The GitHub repository satwiksain305/SafeTread contains a labelled image folder "datasets" with 2 categories: critical, healthy. Examples follow, each with its label.

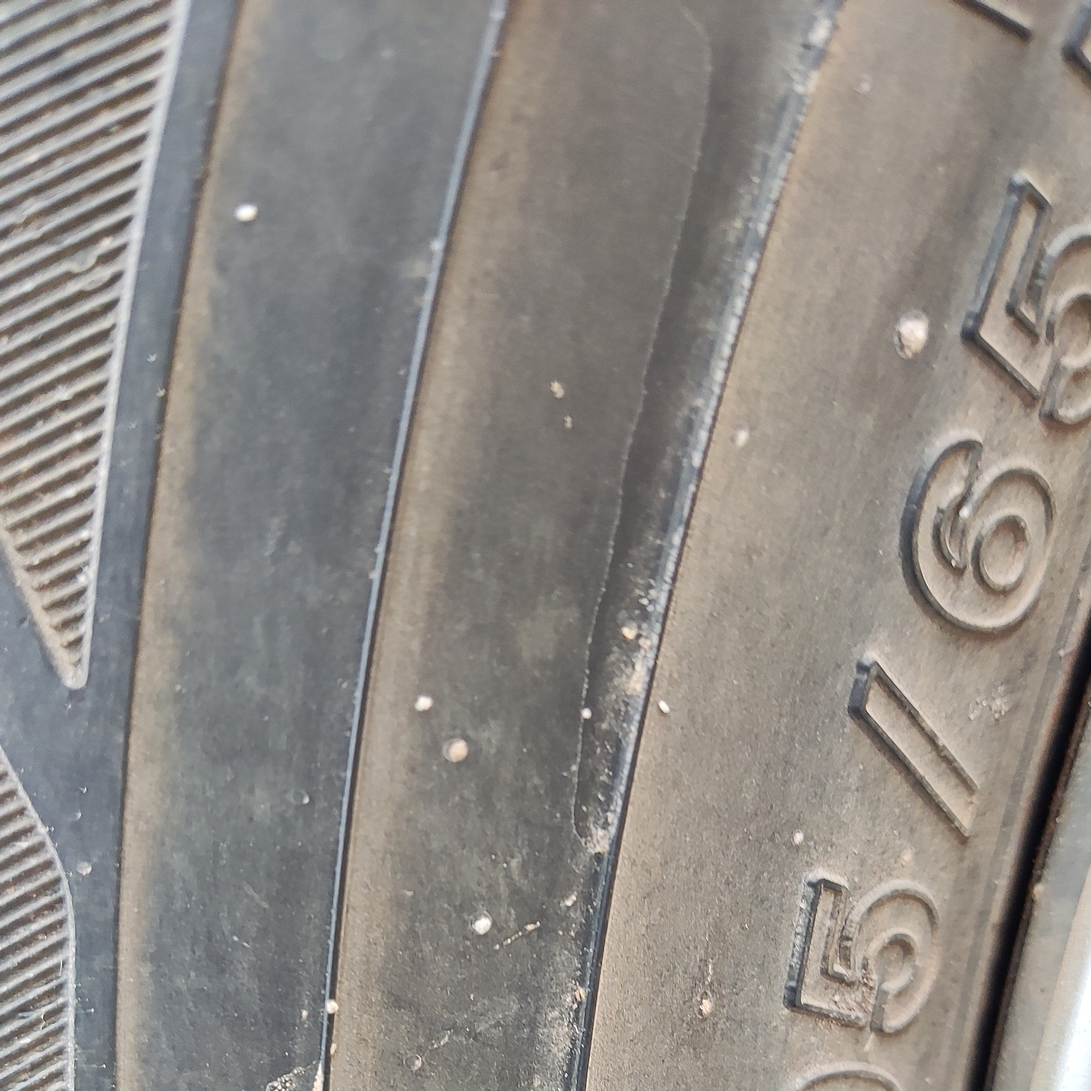
Label: healthy

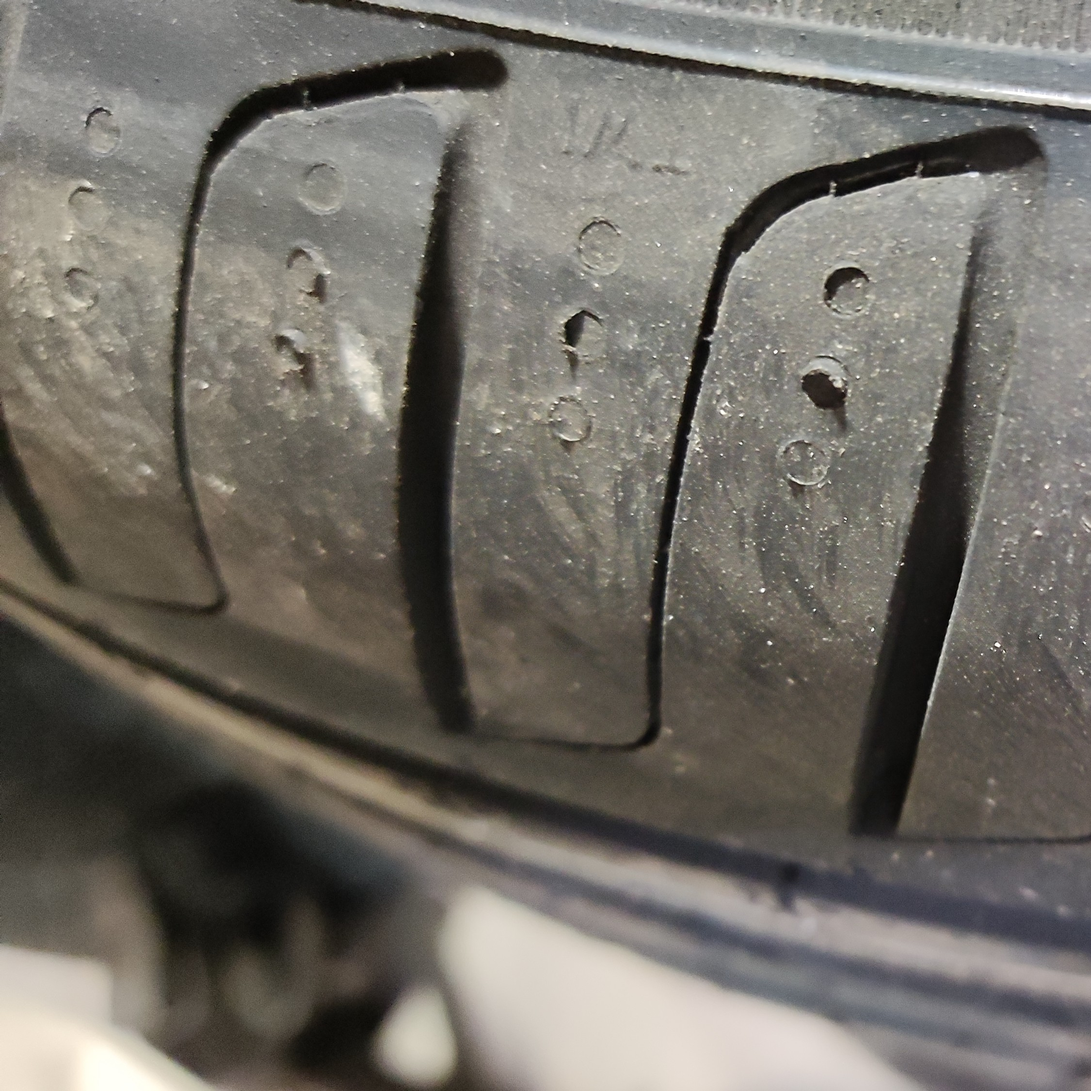
Label: healthy

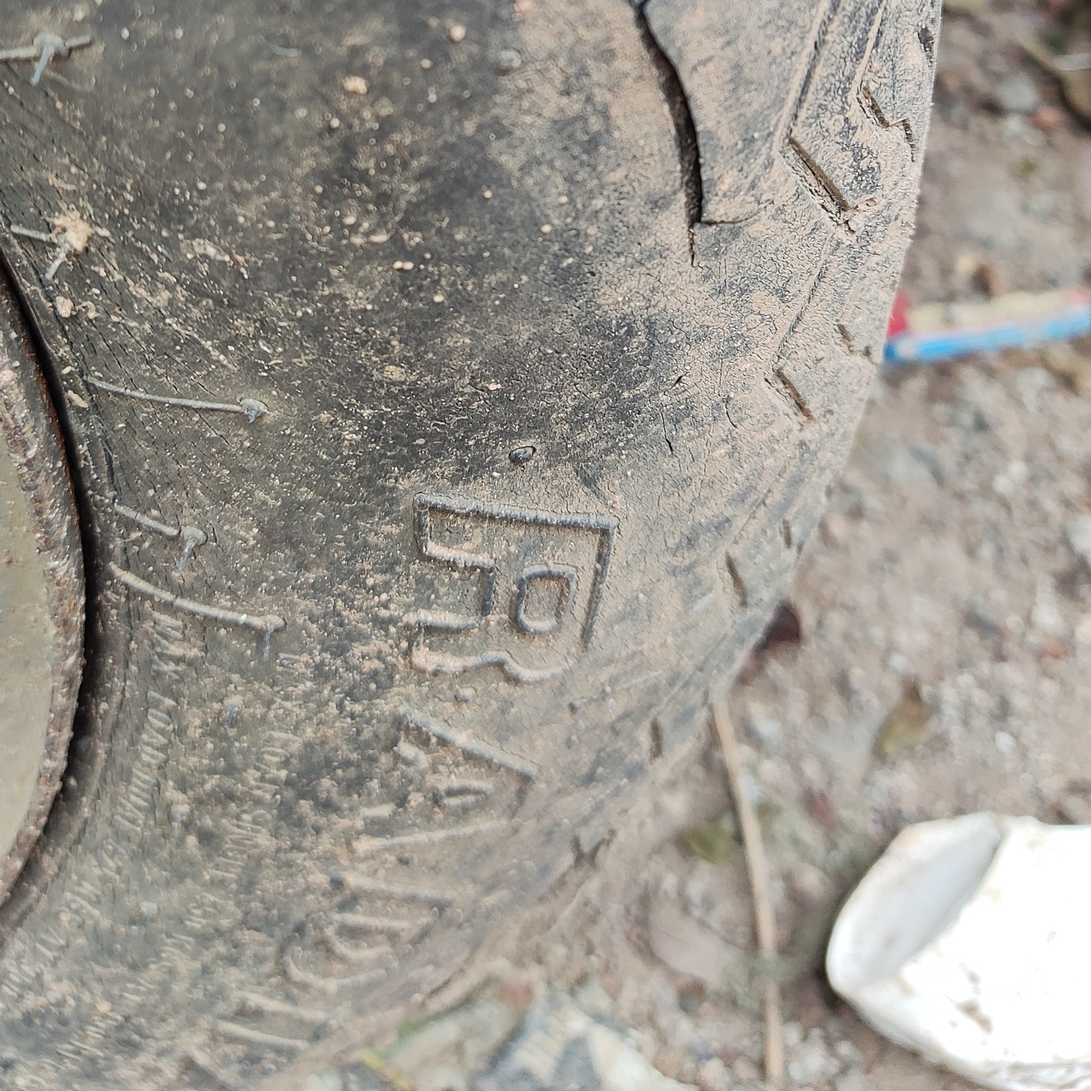
Label: critical

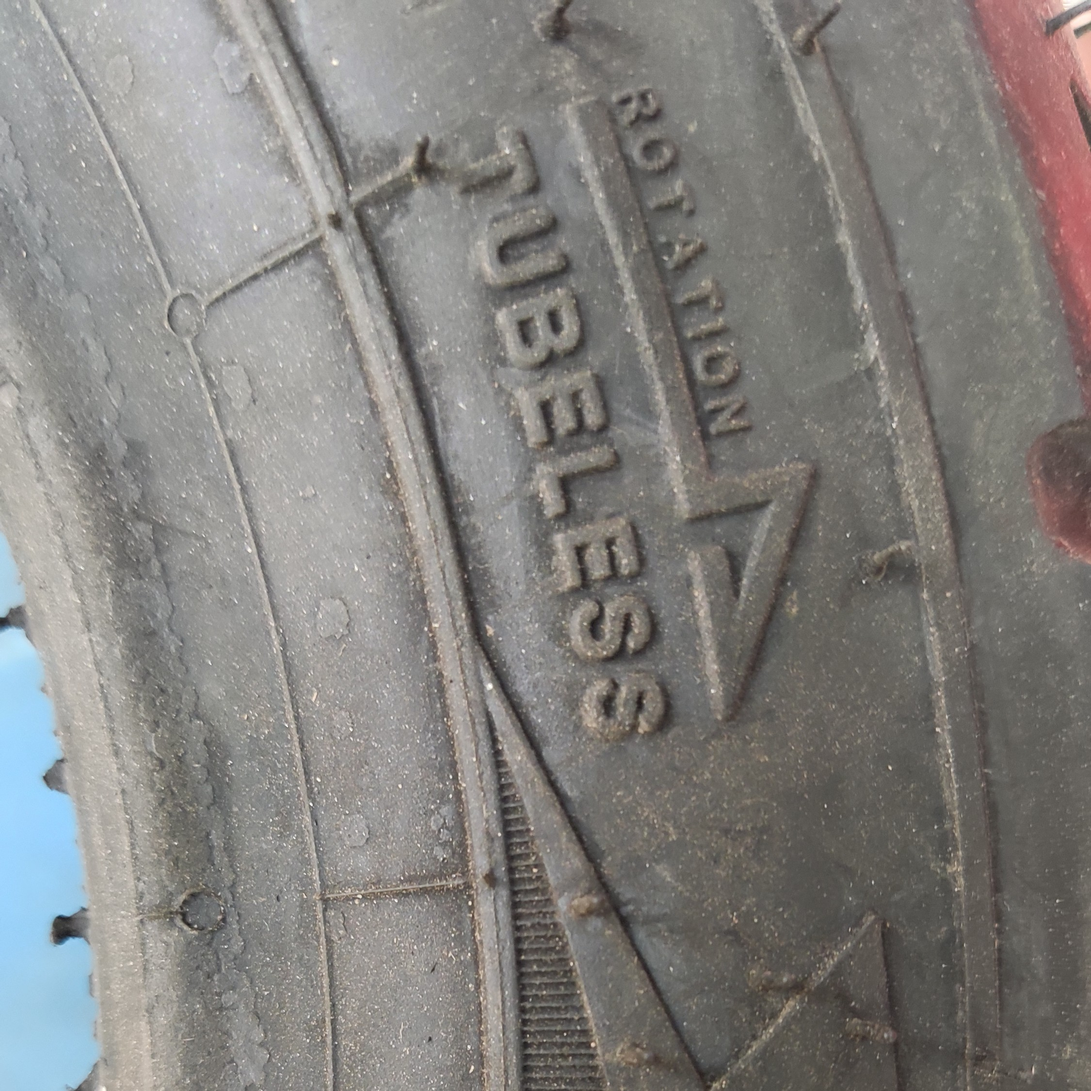
Label: healthy

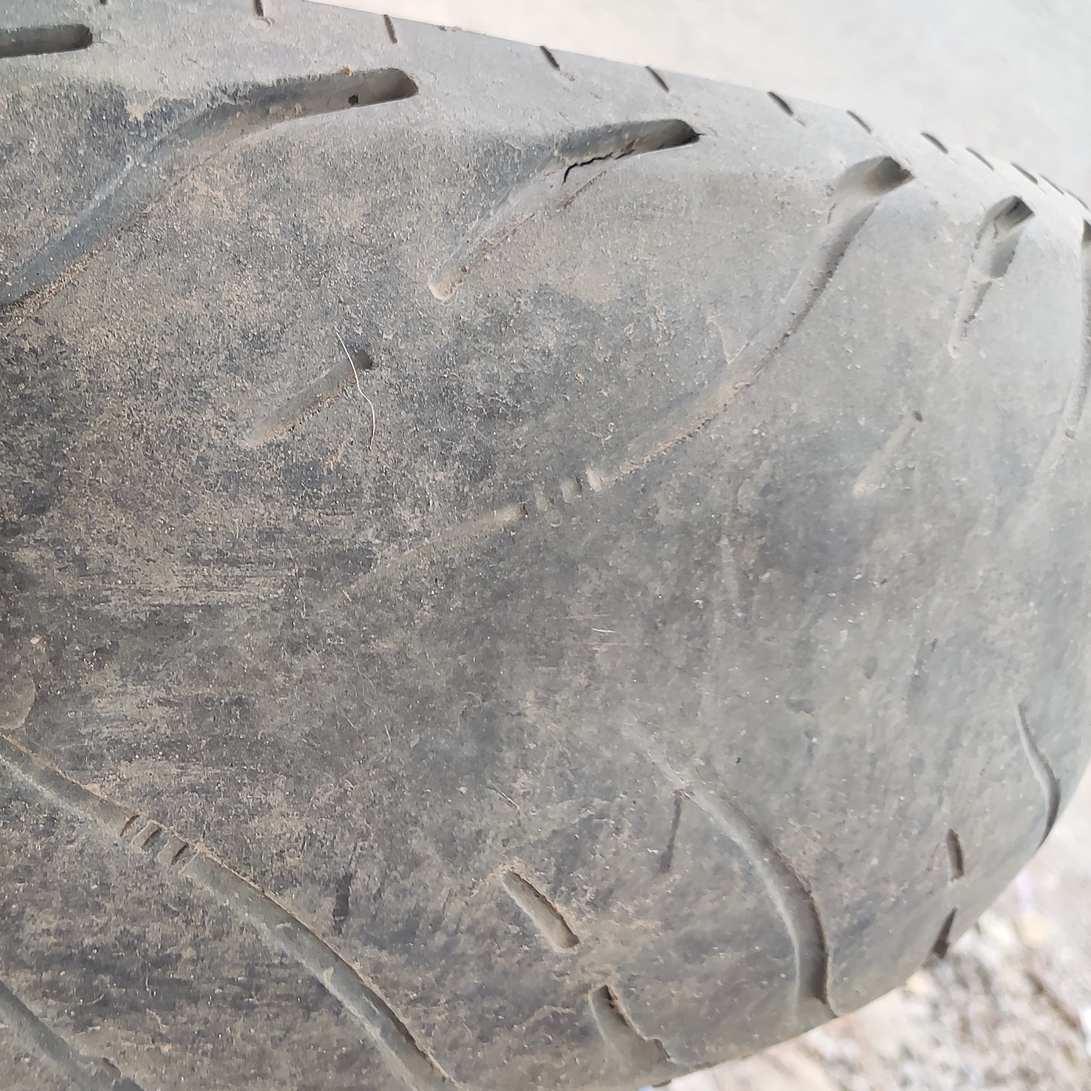
Label: critical

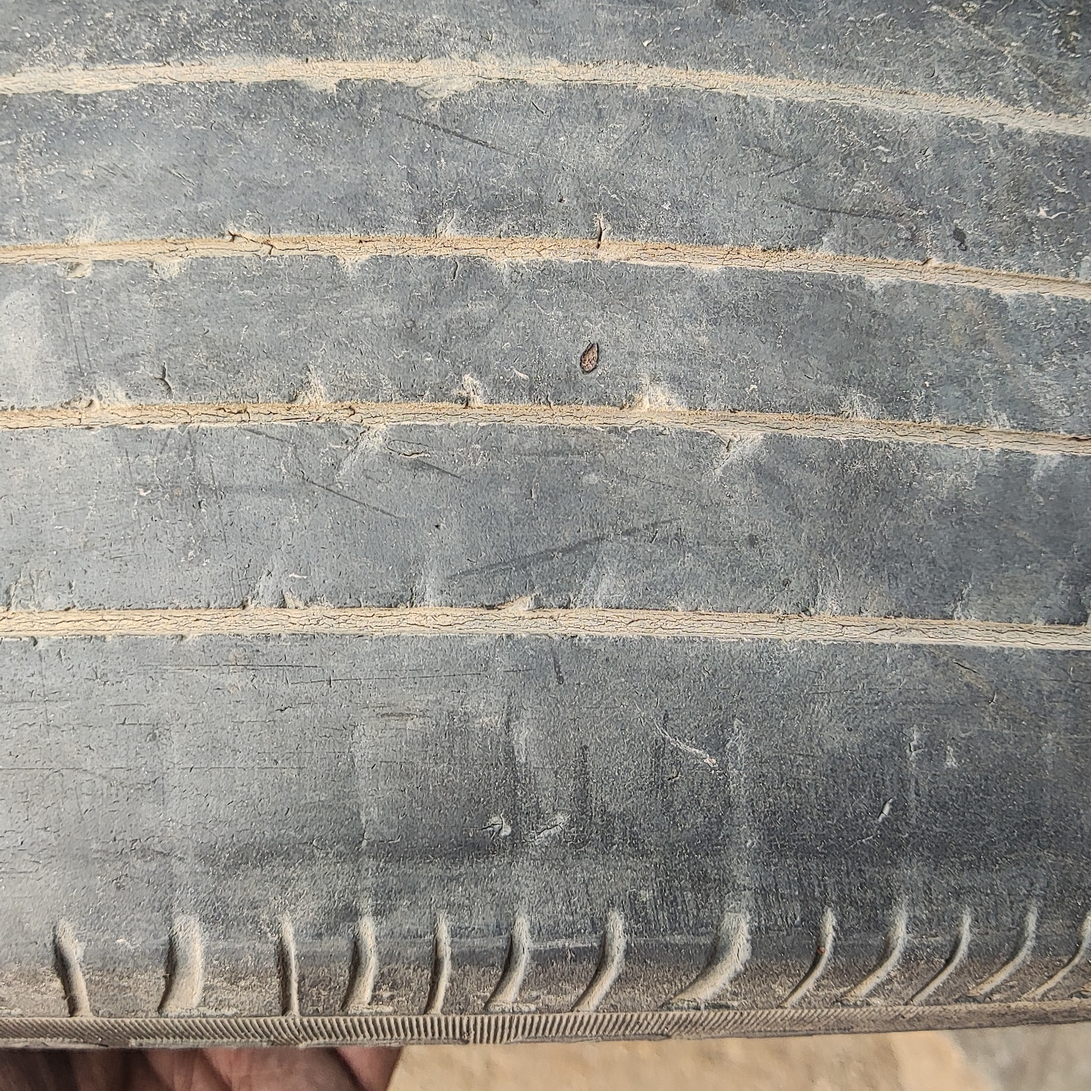
Label: critical
